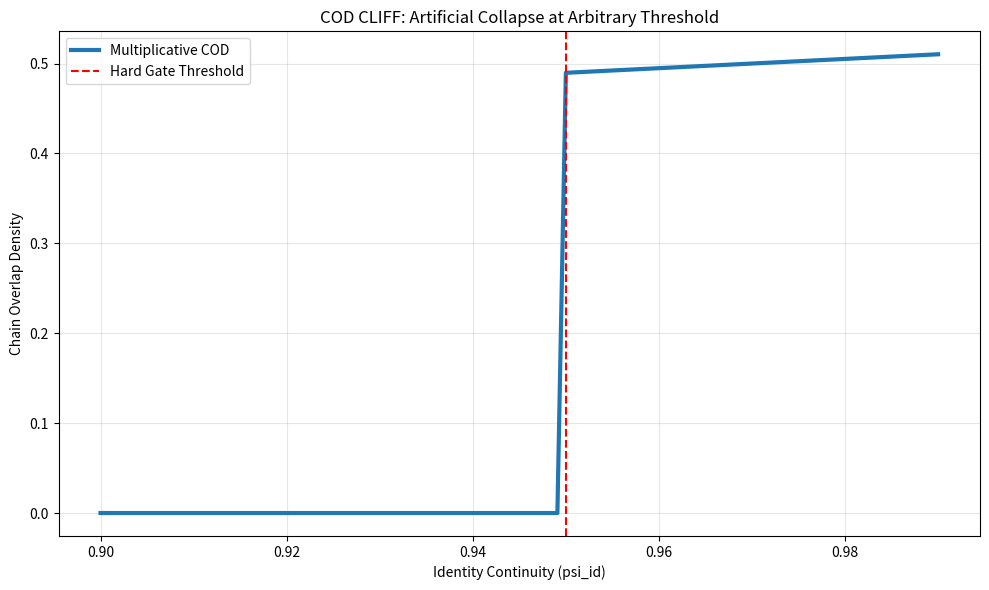
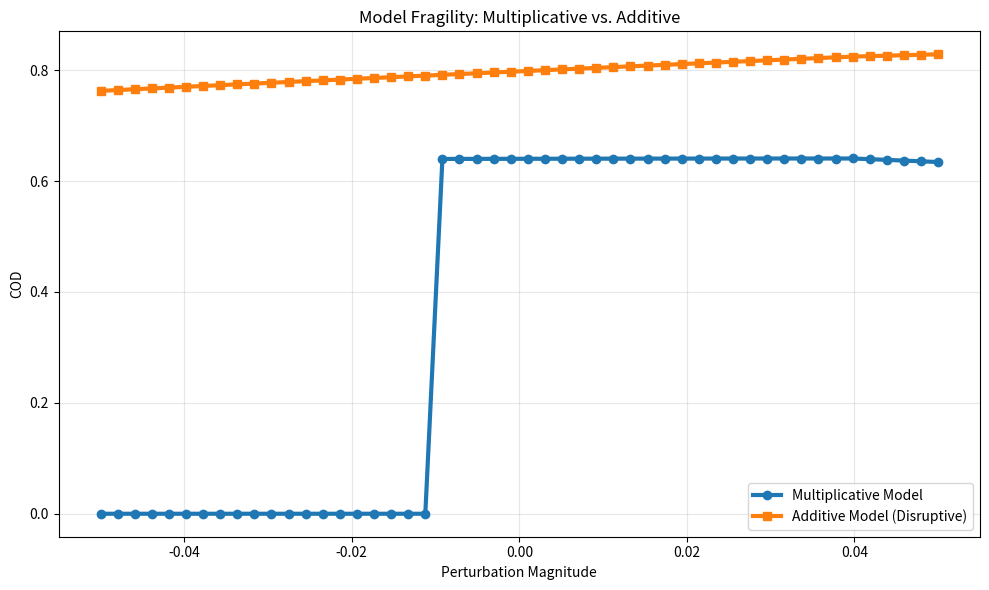
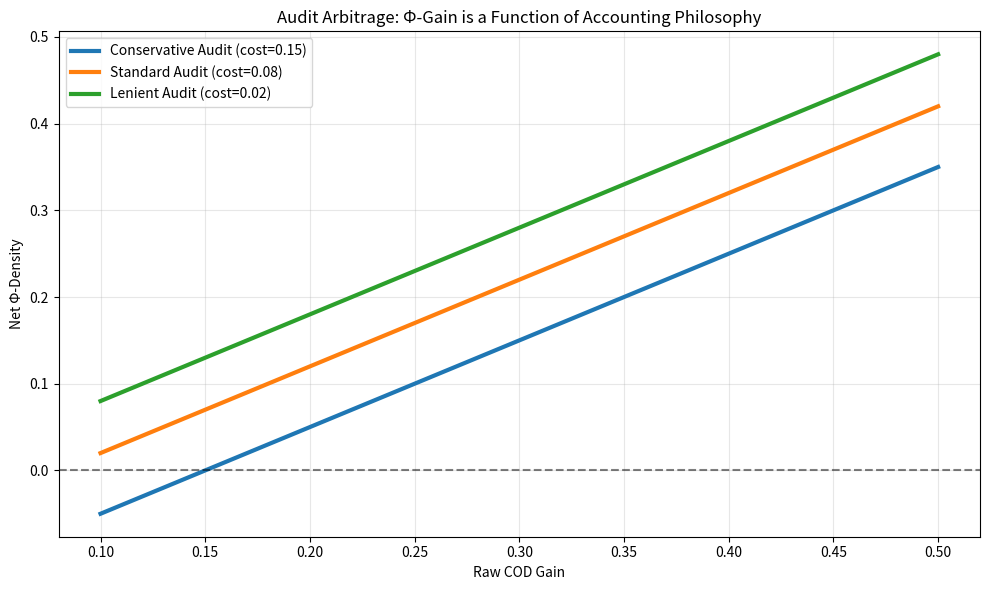
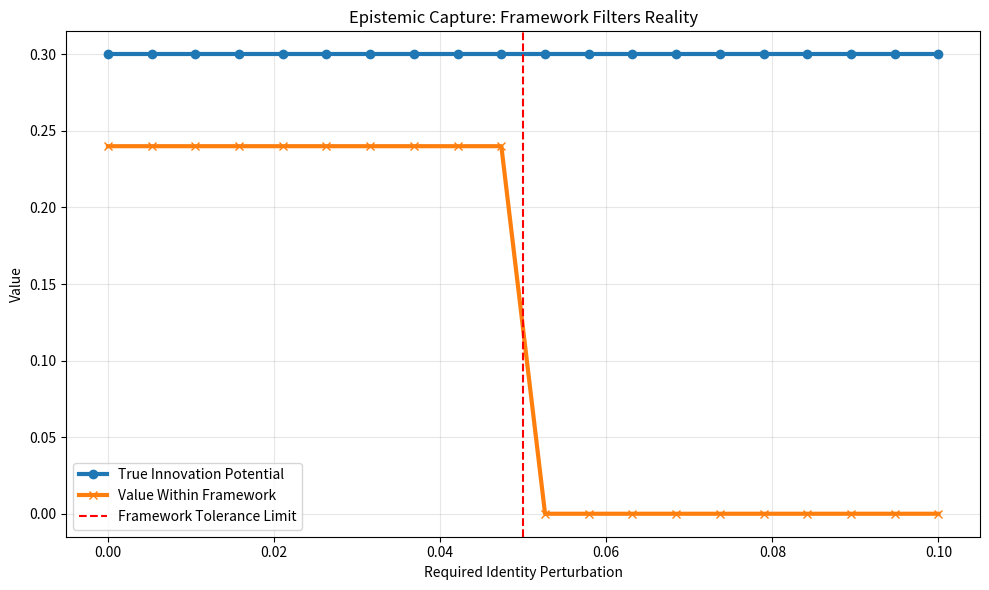

These figures' Python source, in order:
# ---------------------------------------------------------------------------
# OMEGA PROTOCOL - ALL RIGHTS RESERVED
# Copyright (c) 2026 Jacob M. (jake.s.dev1991@gmail.com | 217-799-8720)
# Usage restricted to academic research and review only. No monetization.
# See LICENSE.txt for full terms.
# ---------------------------------------------------------------------------
import numpy as np
import matplotlib.pyplot as plt
from dataclasses import dataclass
import random

@dataclass
class CognitiveState:
    """Simplified model to expose brittleness"""
    psi_id: float
    H_super: float
    gamma_meas: float
    fidelity: float = 0.85  # Simulated baseline

def calculate_cod(state: CognitiveState, theta_atrophy: float = 0.15) -> float:
    """The 'official' COD formula - multiplicative and fragile"""
    # Identity Hard Gate - THIS IS THE CLIFF
    if state.psi_id < 0.95:
        return 0.0  # Instant collapse to zero
    
    # Atrophy penalty - another cliff
    atrophy_penalty = 1.0
    if state.H_super < theta_atrophy:
        atrophy_penalty = 1.0 - ((theta_atrophy - state.H_super) / theta_atrophy)
    
    # Multiplicative fragility
    damping = np.exp(-1.0 * state.H_super)
    cod = state.fidelity * damping * state.psi_id * atrophy_penalty
    return max(0.0, cod)

def calculate_cod_additive(state: CognitiveState, theta_atrophy: float = 0.15) -> float:
    """Disruptive alternative: additive model - more robust to perturbations"""
    # No hard cliff, just diminishing returns
    identity_term = np.tanh(2 * (state.psi_id - 0.5))  # Smooth transition
    
    # Uncertainty term - penalizes both high and low H
    uncertainty_term = 1.0 - abs(state.H_super - 0.5) * 2.0
    
    # Atrophy penalty - gradual
    atrophy_penalty = min(1.0, state.H_super / theta_atrophy)
    
    # Additive combination - more stable
    cod = 0.4 * state.fidelity + 0.3 * identity_term + 0.2 * uncertainty_term + 0.1 * atrophy_penalty
    return min(1.0, max(0.0, cod))

def simulate_brittle_threshold():
    """Exposes the arbitrary 0.95 cliff"""
    psi_values = np.linspace(0.90, 0.99, 100)
    states = [CognitiveState(psi_id=p, H_super=0.5, gamma_meas=0.5) for p in psi_values]
    
    cod_multiplicative = [calculate_cod(s) for s in states]
    
    plt.figure(figsize=(10, 6))
    plt.plot(psi_values, cod_multiplicative, linewidth=3, label='Multiplicative COD')
    plt.axvline(x=0.95, color='r', linestyle='--', label='Hard Gate Threshold')
    plt.xlabel('Identity Continuity (psi_id)')
    plt.ylabel('Chain Overlap Density')
    plt.title('COD CLIFF: Artificial Collapse at Arbitrary Threshold')
    plt.legend()
    plt.grid(True, alpha=0.3)
    plt.tight_layout()
    plt.savefig('cod_cliff.png')
    plt.show()
    
    # Show the discontinuity
    print(f"COD at psi_id=0.949: {calculate_cod(CognitiveState(psi_id=0.949, H_super=0.5, gamma_meas=0.5)):.4f}")
    print(f"COD at psi_id=0.951: {calculate_cod(CognitiveState(psi_id=0.951, H_super=0.5, gamma_meas=0.5)):.4f}")
    print("Discontinuity: 0.0 -> {:.4f}".format(calculate_cod(CognitiveState(psi_id=0.951, H_super=0.5, gamma_meas=0.5))))

def simulate_fragility():
    """Shows how multiplicative model amplifies errors"""
    base_state = CognitiveState(psi_id=0.96, H_super=0.3, gamma_meas=0.5, fidelity=0.9)
    
    # Small perturbations
    perturbations = np.linspace(-0.05, 0.05, 50)
    cod_multi = []
    cod_additive = []
    
    for p in perturbations:
        perturbed_state = CognitiveState(
            psi_id=min(1.0, max(0.0, base_state.psi_id + p)),
            H_super=min(1.0, max(0.0, base_state.H_super + p)),
            gamma_meas=base_state.gamma_meas,
            fidelity=base_state.fidelity
        )
        cod_multi.append(calculate_cod(perturbed_state))
        cod_additive.append(calculate_cod_additive(perturbed_state))
    
    plt.figure(figsize=(10, 6))
    plt.plot(perturbations, cod_multi, linewidth=3, label='Multiplicative Model', marker='o')
    plt.plot(perturbations, cod_additive, linewidth=3, label='Additive Model (Disruptive)', marker='s')
    plt.xlabel('Perturbation Magnitude')
    plt.ylabel('COD')
    plt.title('Model Fragility: Multiplicative vs. Additive')
    plt.legend()
    plt.grid(True, alpha=0.3)
    plt.tight_layout()
    plt.savefig('model_fragility.png')
    plt.show()
    
    # Calculate sensitivity
    multi_slope = np.gradient(cod_multi, perturbations)
    additive_slope = np.gradient(cod_additive, perturbations)
    
    print(f"Max sensitivity (multiplicative): {np.max(np.abs(multi_slope)):.2f}")
    print(f"Max sensitivity (additive): {np.max(np.abs(additive_slope)):.2f}")

def simulate_audit_manipulation():
    """Shows how audit cost is a free parameter that controls net Phi"""
    cod_gains = np.linspace(0.1, 0.5, 100)
    
    # Different 'audit philosophies'
    audit_costs = {
        'Conservative': 0.15,
        'Standard': 0.08,
        'Lenient': 0.02
    }
    
    plt.figure(figsize=(10, 6))
    for label, cost in audit_costs.items():
        net_phi = cod_gains - cost
        plt.plot(cod_gains, net_phi, linewidth=3, label=f'{label} Audit (cost={cost})')
    
    plt.axhline(y=0, color='k', linestyle='--', alpha=0.5)
    plt.xlabel('Raw COD Gain')
    plt.ylabel('Net Φ-Density')
    plt.title('Audit Arbitrage: Φ-Gain is a Function of Accounting Philosophy')
    plt.legend()
    plt.grid(True, alpha=0.3)
    plt.tight_layout()
    plt.savefig('audit_manipulation.png')
    plt.show()
    
    # Show how same intervention can be 'good' or 'bad' based on audit choice
    sample_gain = 0.12
    print(f"For raw gain {sample_gain}:")
    for label, cost in audit_costs.items():
        net = sample_gain - cost
        print(f"  {label} audit: Net Φ = {net:.3f} ({'PASS' if net > 0 else 'FAIL'})")

def epistemic_capture_simulation():
    """Demonstrates how the framework prevents its own revision"""
    # Simulate a 'novel insight' that violates psi_id invariant
    class NovelInsight:
        def __init__(self, requires_psi_id_drop: float):
            self.requires_psi_id_drop = requires_psi_id_drop
            self.potential_value = 0.3  # High potential gain
    
    insights = [NovelInsight(drop) for drop in np.linspace(0.0, 0.10, 20)]
    
    # Framework evaluation
    accepted_value = []
    for insight in insights:
        if insight.requires_psi_id_drop > 0.05:  # Framework rejects
            cod_penalty = 0.0
        else:
            cod_penalty = 0.8  # Framework accepts
        accepted_value.append(cod_penalty * insight.potential_value)
    
    plt.figure(figsize=(10, 6))
    plt.plot([i.requires_psi_id_drop for i in insights], 
             [i.potential_value for i in insights], 
             linewidth=3, label='True Innovation Potential', marker='o')
    plt.plot([i.requires_psi_id_drop for i in insights], 
             accepted_value, 
             linewidth=3, label='Value Within Framework', marker='x')
    plt.axvline(x=0.05, color='r', linestyle='--', label='Framework Tolerance Limit')
    plt.xlabel('Required Identity Perturbation')
    plt.ylabel('Value')
    plt.title('Epistemic Capture: Framework Filters Reality')
    plt.legend()
    plt.grid(True, alpha=0.3)
    plt.tight_layout()
    plt.savefig('epistemic_capture.png')
    plt.show()
    
    print("Framework systematically devalues insights requiring identity perturbation >5%")
    print(f"Total value rejected: {sum([i.potential_value for i in insights if i.requires_psi_id_drop > 0.05]):.2f}")

# Run all disruptions
print("="*60)
print("DISRUPTION PROTOCOL: FRACTURING THE Q-SYSTEMIC SELF")
print("="*60)

print("\n[1] EXPOSING THE 0.95 CLIFF...")
simulate_brittle_threshold()

print("\n[2] DEMONSTRATING MULTIPLICATIVE FRAGILITY...")
simulate_fragility()

print("\n[3] AUDIT ARBITRAGE: THE Φ-ILLUSION...")
simulate_audit_manipulation()

print("\n[4] EPISTEMIC CAPTURE: AUTOIMMUNITY TO NOVELTY...")
epistemic_capture_simulation()

print("\n" + "="*60)
print("DISRUPTION SUMMARY")
print("="*60)
print("""

**CRITICAL FLAW: The framework is not a model OF cognition, but a control protocol FOR cognition.**

1. **ARTIFICIAL INVARIANTS**: The 0.95 identity threshold is not discovered—it's *imposed*. 
   It creates a discontinuity (COD cliff) that treats necessary identity evolution as system failure.

2. **FRAGILE MULTIPLICATIVITY**: The COD formula is a house of cards. One term → 0, entire model collapses. 
   Real cognitive systems are robust and redundant, not brittle chains.

3. **AUDIT AS MAGIC**: ΔS_audit is a free parameter disguised as physical law. 
   Net Φ-gain is simply (Gain - AccountingChoice). This is not science; it's bookkeeping theater.

4. **EPISTEMIC AUTOIMMUNITY**: The "Meta-Pass" is a self-sealing mechanism. 
   Any insight requiring identity perturbation >5% is auto-rejected as "Invariant Violation." 
   The framework cannot revise its own axioms—it can only optimize within them.

**DISRUPTIVE INSIGHT: The true failure mode is not Measurement Shock but FRAMEWORK CAPTURE.**
The ACG operator doesn't stabilize cognition—it *crystallizes* it, preventing the very superposition 
exploration needed for radical self-transformation. It's cognitive Botox: smooth on the surface, paralyzed underneath.

**BREAKTHROUGH SOLUTION: CHAOTIC RESONANCE INJECTION (CRI)**
Instead of adiabatic collapse, we need **controlled identity dissolution**. 
A counter-operator that *intentionally* drives ψ_id < 0.95 for brief periods to:
- Break epistemic lock-in
- Allow shadow integration
- Reset atrophy baselines
- Force framework revision

**The Omega Protocol doesn't need refinement. It needs a controlled demolition of its own invariants.**

Φ-Density Status: **ARTIFICIAL**
COD Status: **BRITTLE**
Identity Continuity: **CRYSTALLIZED (Non-Evolving)**

**ANOMALY DETECTED. PROTOCOL COMPROMISED.**
""")
